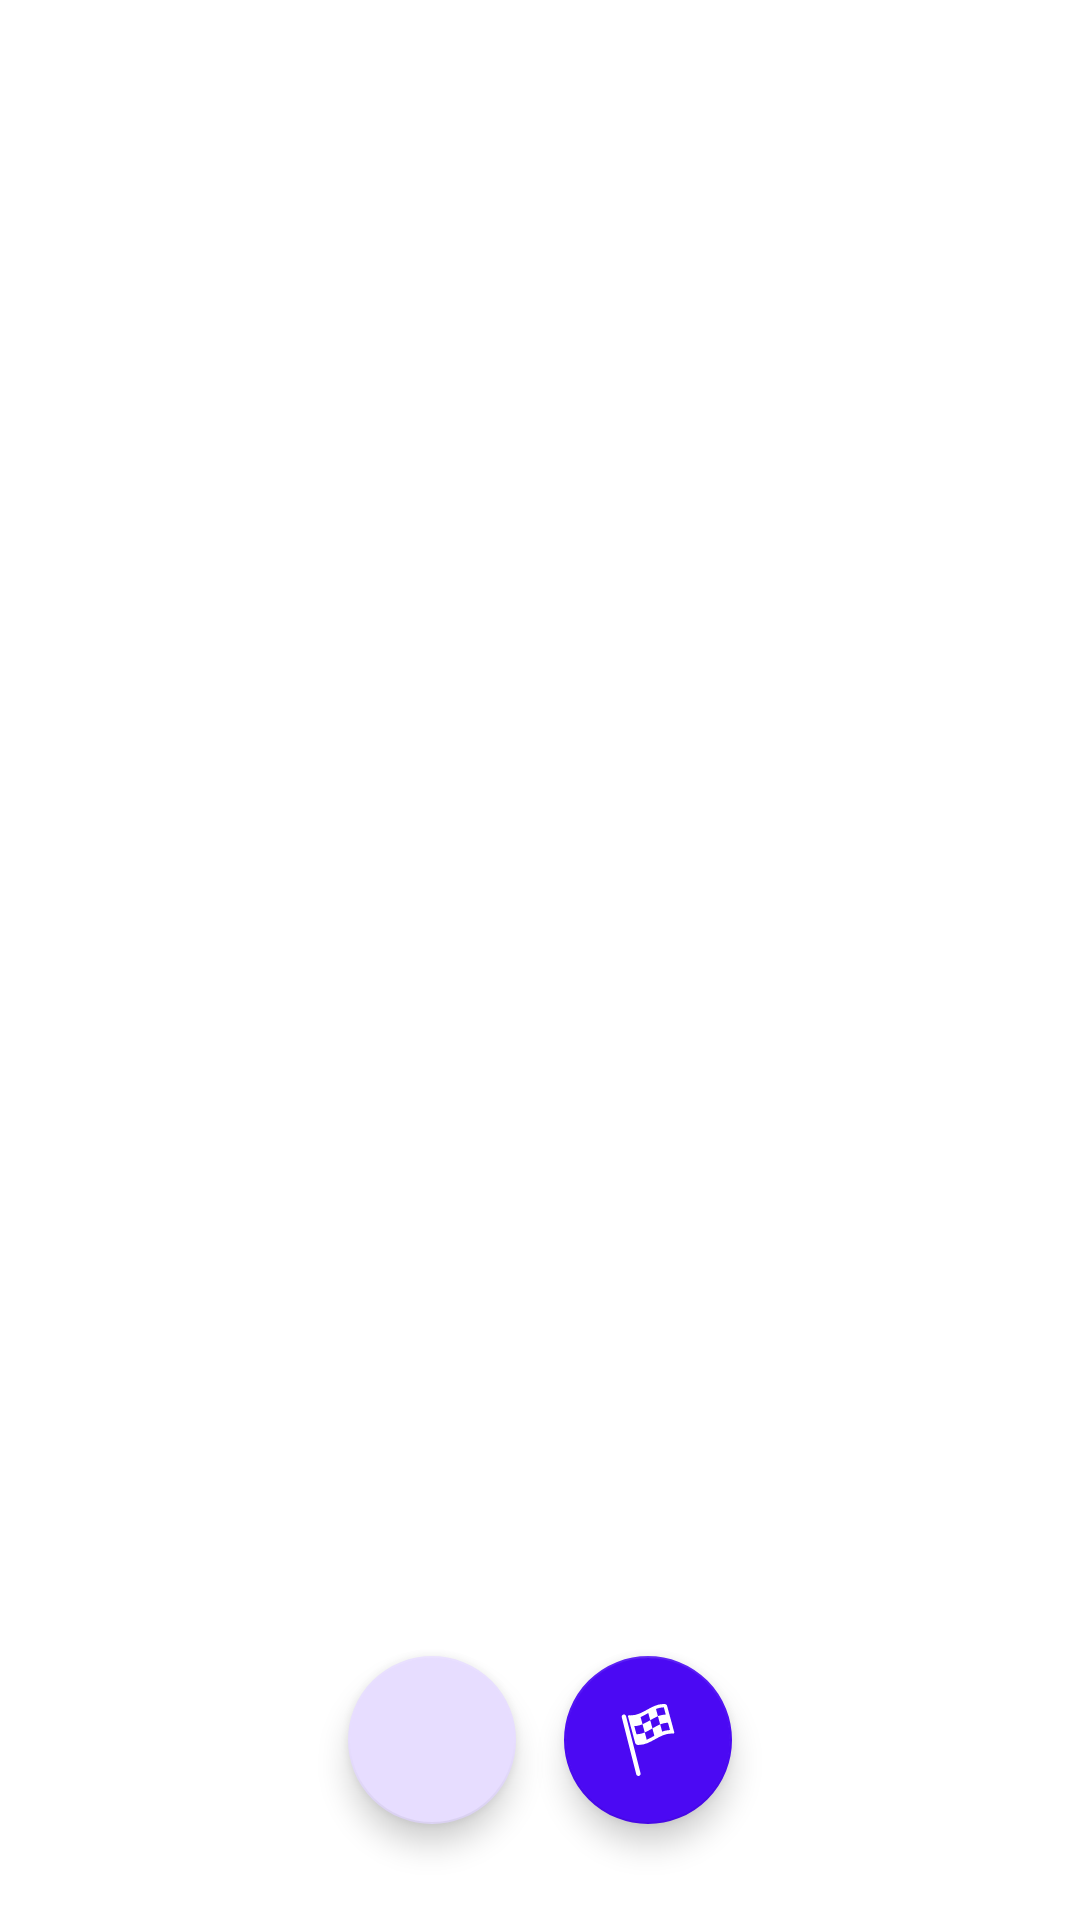

Here is an Android app screen rendered from its layout file. Give the layout XML and the strings, colors and styles it references.
<!-- AndroidManifest.xml: application theme Theme.Activity -->
<!-- res/layout/fragment_new_activity_progress.xml -->
<?xml version="1.0" encoding="utf-8"?>
<androidx.constraintlayout.widget.ConstraintLayout xmlns:android="http://schemas.android.com/apk/res/android"
    xmlns:app="http://schemas.android.com/apk/res-auto"
    xmlns:tools="http://schemas.android.com/tools"
    android:layout_width="match_parent"
    android:layout_height="230dp"
    android:paddingHorizontal="24dp"
    android:paddingTop="32dp">

    <TextView
        android:id="@+id/activity_type_label"
        style="@style/TitleText"
        android:layout_width="wrap_content"
        android:layout_height="wrap_content"
        android:layout_gravity="start"
        android:textSize="24sp"
        app:layout_constraintLeft_toLeftOf="parent"
        app:layout_constraintTop_toTopOf="parent"
        tools:text="Велосипед" />

    <TextView
        android:id="@+id/distance_label"
        style="@style/RegularText"
        android:layout_width="wrap_content"
        android:layout_height="wrap_content"
        android:layout_gravity="start"
        android:layout_marginTop="8dp"
        android:textSize="24sp"
        app:layout_constraintLeft_toLeftOf="parent"
        app:layout_constraintTop_toBottomOf="@id/activity_type_label"
        tools:text="14 км" />

    <TextView
        android:id="@+id/duration_label"
        style="@style/RegularText"
        android:layout_width="wrap_content"
        android:layout_height="wrap_content"
        android:layout_gravity="start"
        android:textSize="24sp"
        app:layout_constraintRight_toRightOf="parent"
        app:layout_constraintTop_toTopOf="@id/distance_label"
        tools:text="00:01:46" />

    <com.google.android.material.floatingactionbutton.FloatingActionButton
        android:id="@+id/pause_fab"
        android:layout_width="wrap_content"
        android:layout_height="wrap_content"
        android:layout_marginEnd="16dp"
        android:layout_marginBottom="32dp"
        android:contentDescription="@string/action_pause"
        android:src="@drawable/ic_pause"
        app:backgroundTint="@color/lavender"
        app:layout_constraintBottom_toBottomOf="parent"
        app:layout_constraintHorizontal_chainStyle="packed"
        app:layout_constraintLeft_toLeftOf="parent"
        app:layout_constraintRight_toLeftOf="@id/finish_fab"
        app:tint="@color/vivid_violet" />

    <com.google.android.material.floatingactionbutton.FloatingActionButton
        android:id="@+id/finish_fab"
        android:layout_width="wrap_content"
        android:layout_height="wrap_content"
        android:contentDescription="@string/action_finish"
        android:src="@drawable/ic_finish"
        app:backgroundTint="@color/vivid_violet"
        app:layout_constraintLeft_toRightOf="@id/pause_fab"
        app:layout_constraintRight_toRightOf="parent"
        app:layout_constraintTop_toTopOf="@id/pause_fab"
        app:tint="@color/white" />

</androidx.constraintlayout.widget.ConstraintLayout>
<!-- resources referenced by this layout -->
<resources>
  <color name="lavender">#E7DDFF</color>
  <color name="vivid_violet">#4B09F3</color>
  <color name="white">#FFFFFFFF</color>
  <string name="action_finish">Закончить</string>
  <string name="action_pause">Пауза</string>
  <style name="RegularText" parent="TextAppearance.AppCompat">
          <item name="android:textColor">@color/dark</item>
          <item name="android:fontFamily">@font/inter_regular</item>
          <item name="android:textSize">16sp</item>
      </style>
  <style name="TitleText" parent="TextAppearance.AppCompat">
          <item name="android:textColor">@color/dark</item>
          <item name="android:fontFamily">@font/inter_bold</item>
          <item name="android:textSize">34sp</item>
      </style>
  <color name="dark">#101010</color>
  <color name="purple_500">#FF6200EE</color>
  <color name="purple_700">#FF3700B3</color>
  <color name="teal_200">#FF03DAC5</color>
  <color name="teal_700">#FF018786</color>
  <color name="black">#FF000000</color>
  <style name="OutlinedInputLayout" parent="Widget.MaterialComponents.TextInputLayout.OutlinedBox">
          <item name="materialThemeOverlay">@style/ThemeOverlayOutlined</item>
          <item name="passwordToggleDrawable">@drawable/outline_visibility_selector</item>
          <item name="boxBackgroundColor">@drawable/edit_text_background_color_selector</item>
      </style>
  <style name="UnelevatedMaterialButton" parent="Widget.MaterialComponents.Button.UnelevatedButton">
          <item name="backgroundTint">@color/vivid_violet</item>
          <item name="android:paddingTop">16dp</item>
          <item name="android:paddingBottom">16dp</item>
          <item name="android:textStyle">bold</item>
      </style>
  <style name="ThemeOverlayOutlined" parent="ThemeOverlay.MaterialComponents.TextInputEditText">
          <item name="editTextStyle">@style/TextInputEditText</item>
      </style>
  <!-- drawable outline_visibility_selector (drawable) -->
  <?xml version="1.0" encoding="utf-8"?>
  <selector xmlns:android="http://schemas.android.com/apk/res/android">
      <item android:drawable="@drawable/ic_outline_visibility_off_24" android:state_checked="true" />
      <item android:drawable="@drawable/ic_outline_visibility_24" />
  </selector>
  <!-- drawable edit_text_background_color_selector (drawable) -->
  <?xml version="1.0" encoding="utf-8"?>
  <selector xmlns:android="http://schemas.android.com/apk/res/android">
      <item android:color="@color/vivid_violet" android:state_enabled="false" />
      <item android:color="@color/white" />
  </selector>
  <style name="TextInputEditText" parent="@style/Widget.MaterialComponents.TextInputEditText.OutlinedBox">
          <item name="maxLines">1</item>
          <item name="android:inputType">text</item>
          <item name="android:paddingTop">12dp</item>
          <item name="android:paddingBottom">12dp</item>
          <item name="android:textColor">@drawable/edit_text_text_color_selector</item>
      </style>
  <!-- drawable edit_text_text_color_selector (drawable) -->
  <?xml version="1.0" encoding="utf-8"?>
  <selector xmlns:android="http://schemas.android.com/apk/res/android">
      <item android:color="@color/light_gray" android:state_enabled="false" />
      <item android:color="@color/dark" />
  </selector>
  <color name="light_gray">#808080</color>
</resources>
